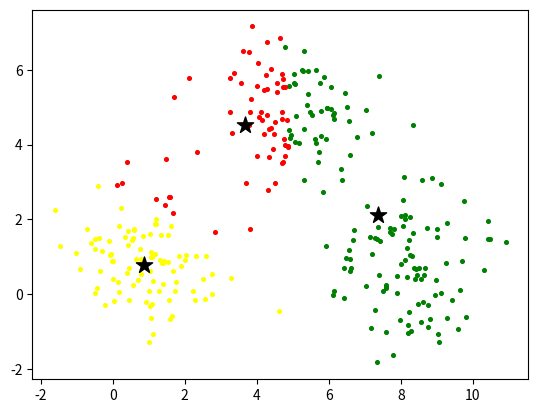

The matplotlib source for this figure:
# -*- coding: utf-8 -*-
"""
Created on Sat Jun  8 18:01:07 2019

[redacted]
"""
import numpy as np
from copy import deepcopy
from matplotlib import pyplot as plt


class KMeans(object):
    def __init__(self, n_clusters, max_iter=False):
        self.n_clusters= n_clusters
        self.max_iter = max_iter
        self.centroids = np.array([])
        self.mean = 0
        self.std = 0
        self.n = 0
        self.c = 0
        self.clusters=0
    def fit(self, data):
        # Number of training data
        self.n = data.shape[0]
        # Number of features in the data
        self.c = data.shape[1]
        #init parameters
        self.mean = np.mean(data, axis = 0)
        self.std = np.std(data, axis = 0)
        self.centroids = np.random.randn(self.n_clusters, self.c)*self.std + self.mean
        distances = np.zeros((self.n,self.n_clusters))
        centers_old = np.zeros(self.centroids.shape) # to store old centers
        centers_new = deepcopy(self.centroids) # Store new centers
        
        if self.max_iter == False:
            error = np.linalg.norm(centers_new - centers_old)
            # When, after an update, the estimate of that center stays the same, exit loop
            while error != 0:
                # Measure the distance to every center
                for i in range(self.n_clusters):
                    distances[:,i] = np.linalg.norm(data - self.centroids[i], axis=1)
                # Assign all training data to closest center
                self.clusters = np.argmin(distances, axis = 1)
        
                centers_old = deepcopy(centers_new)
                # Calculate mean for every cluster and update the center
                for i in range(self.n_clusters):
                    centers_new[i] = np.mean(data[self.clusters == i], axis=0)
                error = np.linalg.norm(centers_new - centers_old)
        else:
            counter=0
            while i <= self.max_iter:
                # Measure the distance to every center
                for i in range(self.n_clusters):
                    distances[:,i] = np.linalg.norm(data - self.centroids[i], axis=1)
                # Assign all training data to closest center
                self.clusters = np.argmin(distances, axis = 1)
        
                centers_old = deepcopy(centers_new)
                # Calculate mean for every cluster and update the center
                for i in range(self.n_clusters):
                    centers_new[i] = np.mean(data[self.clusters == i], axis=0)
                counter+=1
        self.centroids = centers_new

    def plot(self, data, color_cluster):
        for i in range(self.n):
            plt.scatter(data[i, 0], data[i,1], s=7, color = color_cluster[int(self.clusters[i])])
        plt.scatter(self.centroids[:,0], self.centroids[:,1], marker='*', c='black', s=150)
        
if __name__ == "__main__":
    #Let's generate 3 clusters of simulated data
    center_1 = np.array([1,1])
    center_2 = np.array([5,5])
    center_3 = np.array([8,1])
    
    # Generate random data and center it to the three centers
    data_1 = np.random.randn(100, 2) + center_1
    data_2 = np.random.randn(100,2) + center_2
    data_3 = np.random.randn(100,2) + center_3
    
    data = np.concatenate((data_1, data_2, data_3), axis = 0)
    
    kmeans = KMeans(n_clusters=3)
    labels = kmeans.fit(data)
    kmeans.plot(data, ["green", "yellow", "red"])